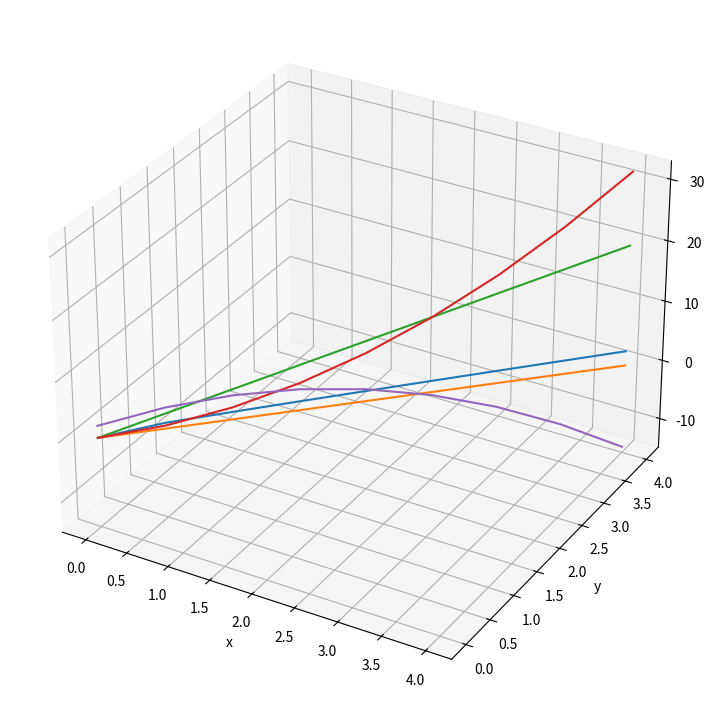

This chart was generated by the following Python code:
import numpy as np
import math
from matplotlib import pyplot as plt
from mpl_toolkits.mplot3d import Axes3D


def CalcX_025(x, y):
    z = x ** 0.25 + y * 0.25
    return z


def CalcX_2(x, y):
    z = x ** 2 - y ** 2
    return z


def Calc2X(x, y):
    z = 2 * x + 3 * y
    return z


def CalcX_2_plus(x, y):
    z = x ** 2 + y ** 2
    return z


def CalcLong(x, y):
    z = 2 + 2 * x + 2 * y - CalcX_2_plus(x, y)
    return z


min_x = min_y = 0
max_x = max_y = 4
step = 0.5


arguments = [item for item in np.arange(min_x, max_x + 0.1, step)]
v_1 = np.array([CalcX_025(item, item) for item in np.arange(min_x, max_x + 0.1, step)]) # v - values
v_2 = np.array([CalcX_2(item, item) for item in np.arange(min_x, max_x + 0.1, step)]) # v - values
v_3 = np.array([Calc2X(item, item) for item in np.arange(min_x, max_x + 0.1, step)]) # v - values
v_4 = np.array([CalcX_2_plus(item, item) for item in np.arange(min_x, max_x + 0.1, step)]) # v - values
v_5 = np.array([CalcLong(item, item) for item in np.arange(min_x, max_x + 0.1, step)]) # v - values


fig = plt.figure(figsize=(len(arguments), len(arguments)))# Create 3D container
ax = plt.axes(projection='3d')# Visualize 3D scatter plot
ax.plot3D(arguments, arguments, v_1)# Give labels
ax.plot3D(arguments, arguments, v_2)# Give labels
ax.plot3D(arguments, arguments, v_3)# Give labels
ax.plot3D(arguments, arguments, v_4)# Give labels
ax.plot3D(arguments, arguments, v_5)# Give labels

ax.set_xlabel('x')
ax.set_ylabel('y')
ax.set_zlabel('z')
# Save figure
plt.savefig('3d_scatter.png', dpi = 300);
plt.show()
